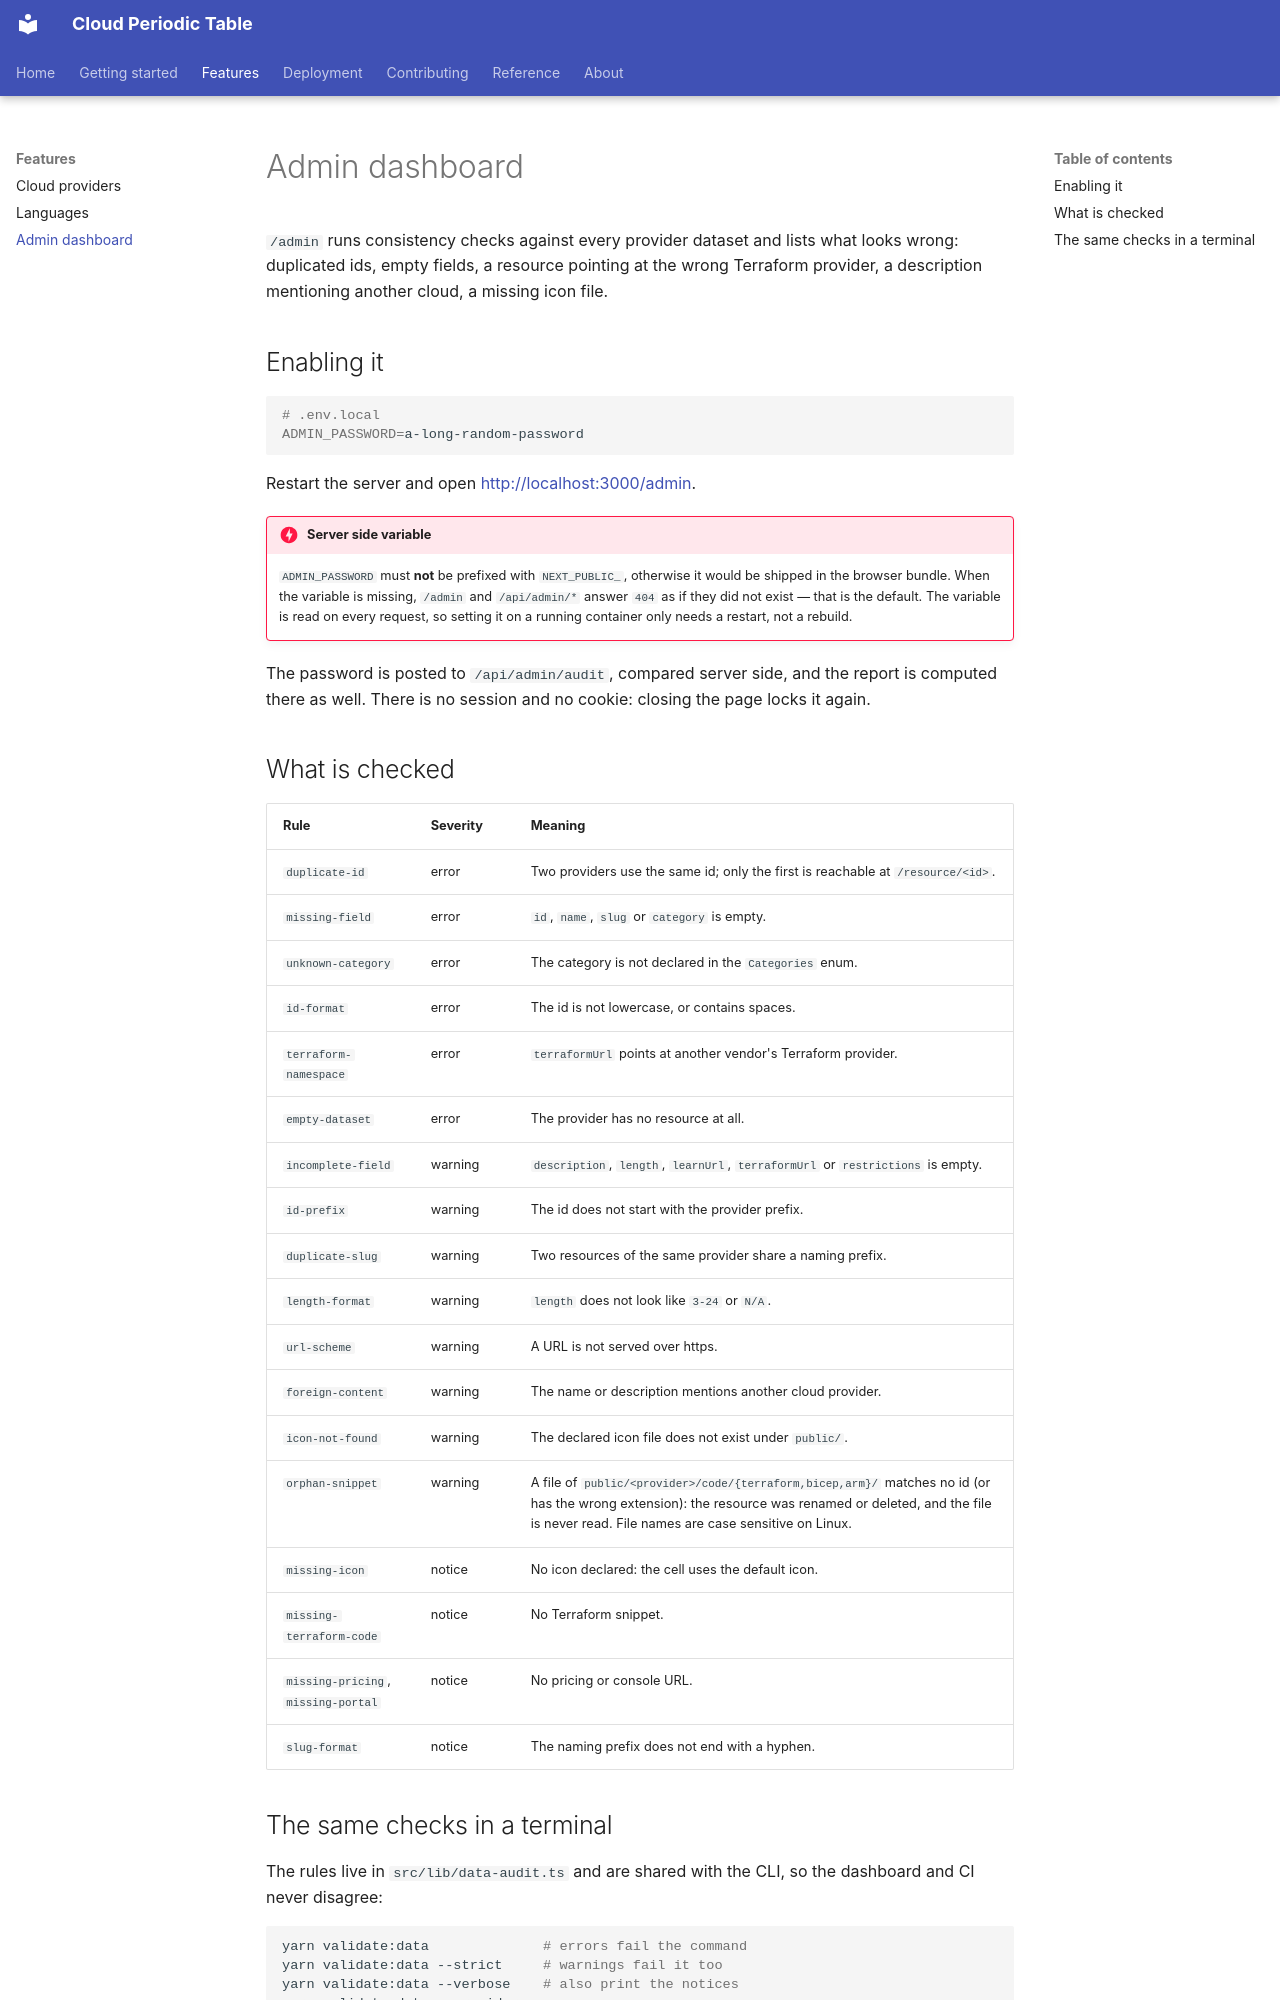

repository: gogo25171/azure-periodic-table-app · page: features/admin/index.html · generator: mkdocs

# Admin dashboard

`/admin` runs consistency checks against every provider dataset and lists what
looks wrong: duplicated ids, empty fields, a resource pointing at the wrong
Terraform provider, a description mentioning another cloud, a missing icon file.

## Enabling it

```bash
# .env.local
ADMIN_PASSWORD=a-long-random-password
```

Restart the server and open <http://localhost:3000/admin>.

!!! danger "Server side variable"
    `ADMIN_PASSWORD` must **not** be prefixed with `NEXT_PUBLIC_`, otherwise it
    would be shipped in the browser bundle. When the variable is missing,
    `/admin` and `/api/admin/*` answer `404` as if they did not exist — that
    is the default. The variable is read on every request, so setting it on a
    running container only needs a restart, not a rebuild.

The password is posted to `/api/admin/audit`, compared server side, and the
report is computed there as well. There is no session and no cookie: closing
the page locks it again.

## What is checked

| Rule | Severity | Meaning |
| --- | --- | --- |
| `duplicate-id` | error | Two providers use the same id; only the first is reachable at `/resource/<id>`. |
| `missing-field` | error | `id`, `name`, `slug` or `category` is empty. |
| `unknown-category` | error | The category is not declared in the `Categories` enum. |
| `id-format` | error | The id is not lowercase, or contains spaces. |
| `terraform-namespace` | error | `terraformUrl` points at another vendor's Terraform provider. |
| `empty-dataset` | error | The provider has no resource at all. |
| `incomplete-field` | warning | `description`, `length`, `learnUrl`, `terraformUrl` or `restrictions` is empty. |
| `id-prefix` | warning | The id does not start with the provider prefix. |
| `duplicate-slug` | warning | Two resources of the same provider share a naming prefix. |
| `length-format` | warning | `length` does not look like `3-24` or `N/A`. |
| `url-scheme` | warning | A URL is not served over https. |
| `foreign-content` | warning | The name or description mentions another cloud provider. |
| `icon-not-found` | warning | The declared icon file does not exist under `public/`. |
| `orphan-snippet` | warning | A file of `public/<provider>/code/{terraform,bicep,arm}/` matches no id (or has the wrong extension): the resource was renamed or deleted, and the file is never read. File names are case sensitive on Linux. |
| `missing-icon` | notice | No icon declared: the cell uses the default icon. |
| `missing-terraform-code` | notice | No Terraform snippet. |
| `missing-pricing`, `missing-portal` | notice | No pricing or console URL. |
| `slug-format` | notice | The naming prefix does not end with a hyphen. |
